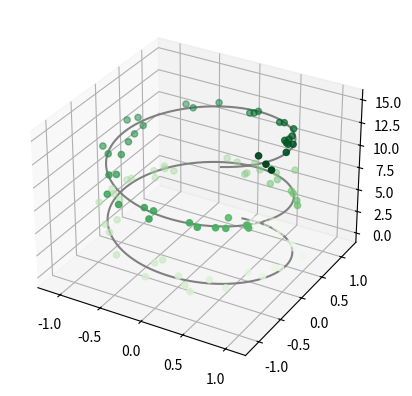
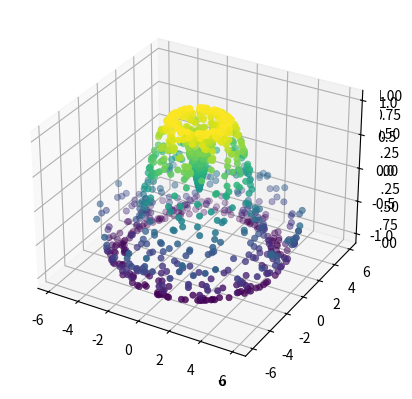

Reproduce these figures in Python, in order.
#3D Points and lines
from mpl_toolkits import mplot3d

%matplotlib inline
import numpy as np
import matplotlib.pyplot as plt

ax = plt.axes(projection='3d')

# Data for a three-dimensional line
zline = np.linspace(0, 15, 1000)
xline = np.sin(zline)
yline = np.cos(zline)
ax.plot3D(xline, yline, zline, 'gray')

# Data for three-dimensional scattered points
zdata = 15 * np.random.random(100)
xdata = np.sin(zdata) + 0.1 * np.random.randn(100)
ydata = np.cos(zdata) + 0.1 * np.random.randn(100)
ax.scatter3D(xdata, ydata, zdata, c=zdata, cmap='Greens');


#3D Contour Plots
from mpl_toolkits import mplot3d

%matplotlib inline
import numpy as np
import matplotlib.pyplot as plt

def f(x, y):
    return np.sin(np.sqrt(x ** 2 + y ** 2))

x = np.linspace(-6, 6, 30)
y = np.linspace(-6, 6, 30)

X, Y = np.meshgrid(x, y)
Z = f(X, Y)

fig = plt.figure()
ax = plt.axes(projection='3d')
ax.contour3D(X, Y, Z, 50, cmap='binary')
ax.set_xlabel('x')
ax.set_ylabel('y')
ax.set_zlabel('z')

#Surface Triangulation
from mpl_toolkits import mplot3d

%matplotlib inline
import numpy as np
import matplotlib.pyplot as plt

theta = 2 * np.pi * np.random.random(1000)
r = 6 * np.random.random(1000)
x = np.ravel(r * np.sin(theta))
y = np.ravel(r * np.cos(theta))
z = f(x, y)

ax = plt.axes(projection='3d')
ax.scatter(x, y, z, c=z, cmap='viridis', linewidth=0.5);